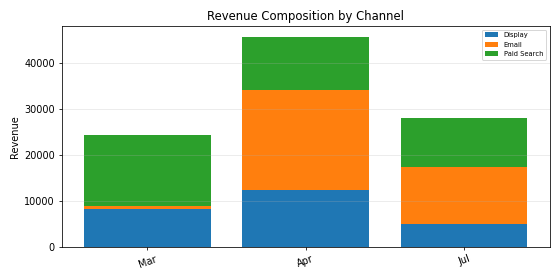

The file beside this chart, header and first rows:
Period, Display, Email, Paid Search, Total
Mar, 8283, 743, 15430, 24456
Apr, 12538, 21611, 11693, 45842
Jul, 5100, 12262, 10749, 28111
